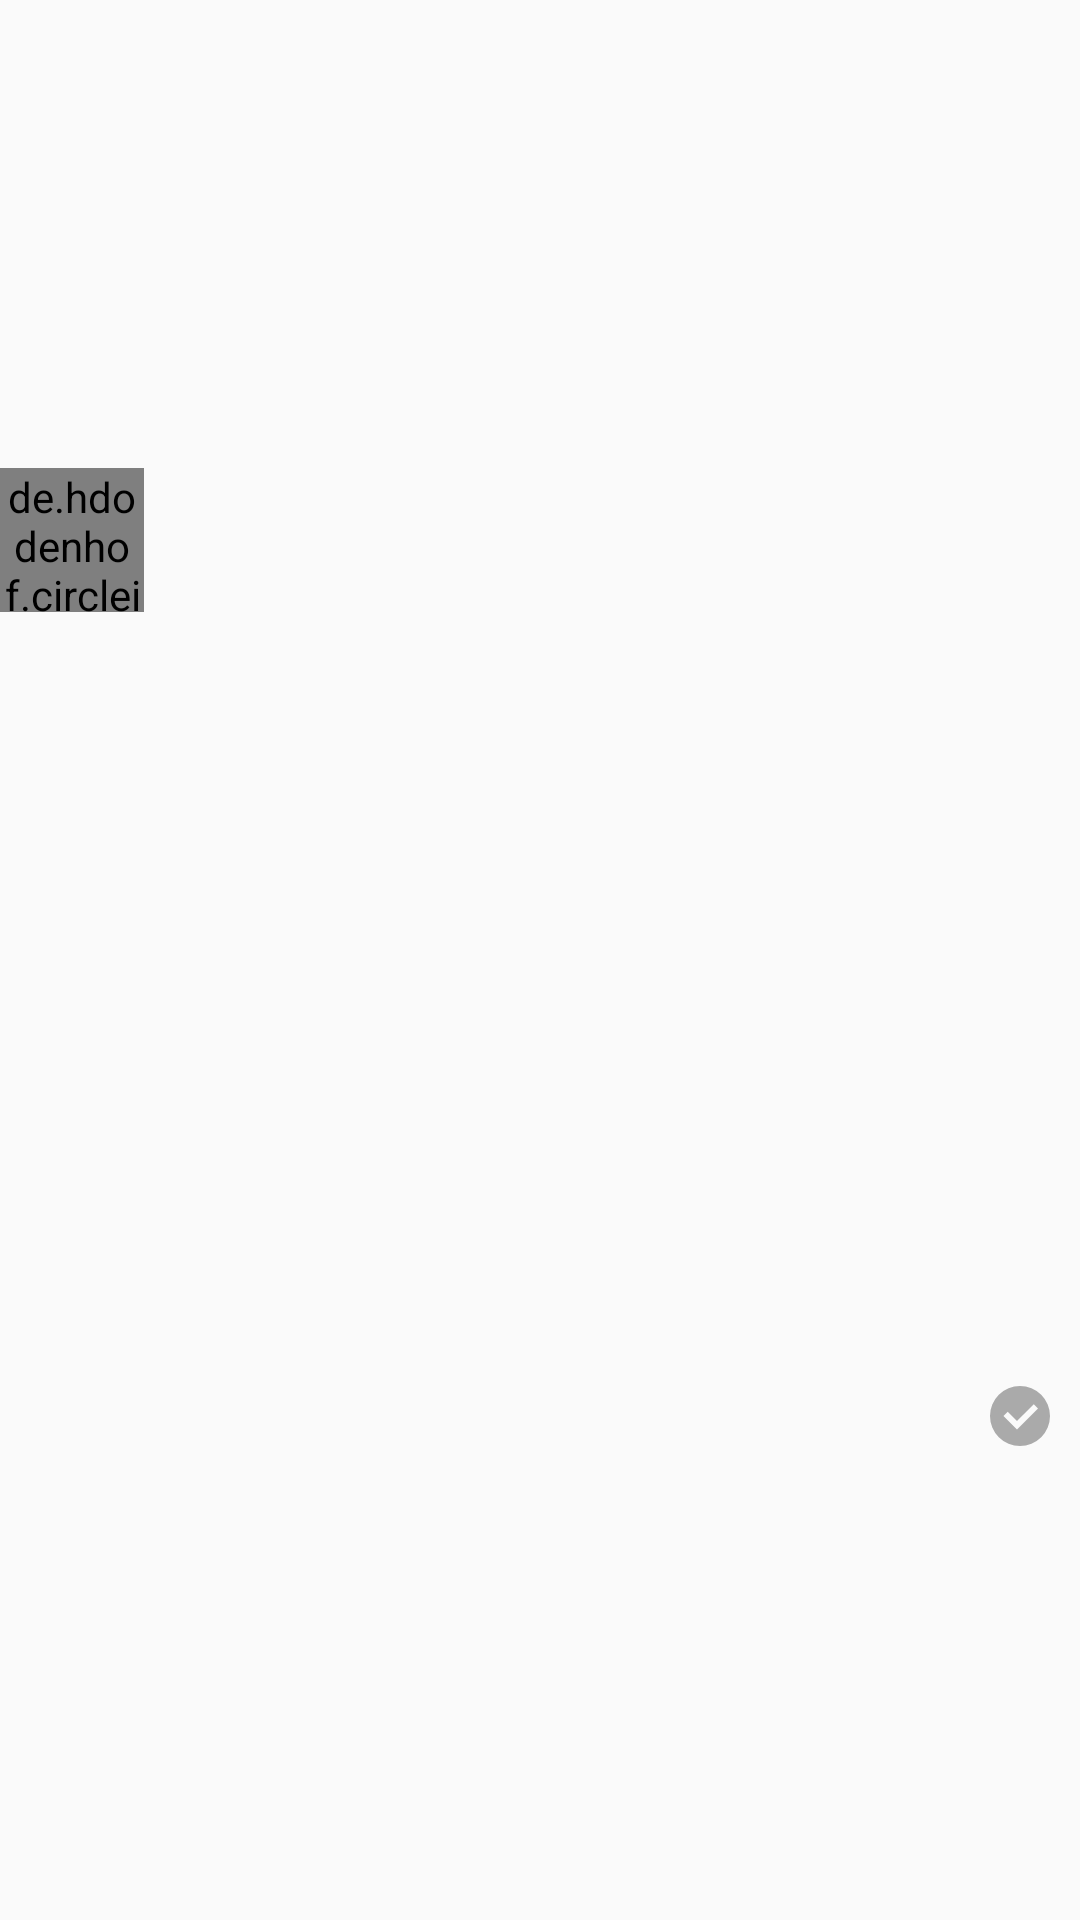

Write the Android layout XML for this screen, with the resource values it uses.
<!-- AndroidManifest.xml: application theme AppTheme -->
<!-- res/layout/view_game_starting_player.xml -->
<?xml version="1.0" encoding="utf-8"?>
<RelativeLayout xmlns:android="http://schemas.android.com/apk/res/android"
    xmlns:tools="http://schemas.android.com/tools"
    android:layout_width="match_parent"
    android:layout_height="wrap_content"
    android:gravity="center_vertical"
    android:orientation="horizontal"
    android:paddingBottom="4dp"
    android:paddingTop="4dp">

    <de.hdodenhof.circleimageview.CircleImageView
        android:id="@+id/player_avatar"
        android:layout_width="48dp"
        android:layout_height="48dp"
        android:layout_marginEnd="8dp"
        tools:src="@drawable/avatar_goku" />

    <TextView
        android:id="@+id/player_name"
        android:layout_width="wrap_content"
        android:layout_height="wrap_content"
        android:layout_centerVertical="true"
        android:layout_toEndOf="@+id/player_avatar"
        android:layout_toRightOf="@+id/player_avatar"
        android:textColor="@android:color/black"
        android:textSize="18sp"
        tools:text="Goku" />

    <ImageView
        android:id="@+id/player_is_ready"
        android:layout_width="24dp"
        android:layout_height="24dp"
        android:layout_alignParentEnd="true"
        android:layout_centerVertical="true"
        android:layout_marginEnd="8dp"
        android:src="@drawable/unchecked"/>

</RelativeLayout>
<!-- resources referenced by this layout -->
<resources>
  <!-- drawable unchecked (drawable) -->
  <?xml version="1.0" encoding="utf-8"?>
  <vector xmlns:android="http://schemas.android.com/apk/res/android"
      android:width="24dp"
      android:height="24dp"
      android:tint="#aaa"
      android:viewportHeight="24"
      android:viewportWidth="24">
      <path
          android:fillColor="#aaa"
          android:pathData="M12,2A10,10 0 0,1 22,12A10,10 0 0,1 12,22A10,10 0 0,1 2,12A10,10 0 0,1 12,2M11,16.5L18,9.5L16.59,8.09L11,13.67L7.91,10.59L6.5,12L11,16.5Z" />
  </vector>
  <style name="AppTheme" parent="Theme.AppCompat.Light.NoActionBar">
          <item name="colorPrimary">@color/colorPrimary</item>
          <item name="colorPrimaryDark">@color/colorPrimaryDark</item>
          <item name="colorAccent">@color/colorAccent</item>
          <item name="android:buttonStyle">@style/AppStyles.Button</item>
          <item name="android:textAppearanceButton">@style/AppStyles.TextAppearance.Button</item>
      </style>
  <color name="colorPrimary">@android:color/holo_orange_dark</color>
  <color name="colorPrimaryDark">@android:color/holo_orange_dark</color>
  <color name="colorAccent">@android:color/darker_gray</color>
  <style name="AppStyles.Button" parent="Widget.AppCompat.Button">
  
          <item name="android:background">@drawable/bg_button</item>
  
      </style>
  <style name="AppStyles.TextAppearance.Button" parent="TextAppearance.AppCompat.Button">
  
          <item name="android:textColor">#fdfdfd</item>
          <item name="android:textSize">18sp</item>
  
      </style>
  <!-- drawable bg_button_pressed (drawable) -->
  <?xml version="1.0" encoding="utf-8"?>
  <shape xmlns:android="http://schemas.android.com/apk/res/android"
      android:shape="rectangle">
  
      <padding
          android:bottom="@dimen/button_padding_y"
          android:left="@dimen/button_padding_x"
          android:right="@dimen/button_padding_x"
          android:top="@dimen/button_padding_y" />
  
      <solid android:color="#1a5e2a" />
  
      <stroke
          android:width="1dp"
          android:color="#40000000" />
  
      <corners android:radius="10dp" />
  
  </shape>
  <!-- drawable bg_button_activated (drawable) -->
  <?xml version="1.0" encoding="utf-8"?>
  <shape xmlns:android="http://schemas.android.com/apk/res/android"
      android:shape="rectangle">
  
      <padding
          android:bottom="@dimen/button_padding_y"
          android:left="@dimen/button_padding_x"
          android:right="@dimen/button_padding_x"
          android:top="@dimen/button_padding_y" />
  
      <solid android:color="#2ab24a" />
  
      <stroke
          android:width="1dp"
          android:color="#40000000" />
  
      <corners android:radius="10dp" />
  
  </shape>
  <!-- drawable bg_button_disabled (drawable) -->
  <?xml version="1.0" encoding="utf-8"?>
  <shape xmlns:android="http://schemas.android.com/apk/res/android"
      android:shape="rectangle">
  
      <padding
          android:bottom="@dimen/button_padding_y"
          android:left="@dimen/button_padding_x"
          android:right="@dimen/button_padding_x"
          android:top="@dimen/button_padding_y" />
  
      <gradient
          android:angle="90"
          android:endColor="#dbdbdb"
          android:startColor="#979997" />
  
      <stroke
          android:width="1dp"
          android:color="#40000000" />
  
      <corners android:radius="10dp" />
  
  </shape>
  <!-- drawable bg_button_default (drawable) -->
  <?xml version="1.0" encoding="utf-8"?>
  <shape xmlns:android="http://schemas.android.com/apk/res/android"
      android:shape="rectangle">
  
      <padding
          android:bottom="@dimen/button_padding_y"
          android:left="@dimen/button_padding_x"
          android:right="@dimen/button_padding_x"
          android:top="@dimen/button_padding_y" />
  
      <solid android:color="#7c6a22" />
  
      <stroke
          android:width="1dp"
          android:color="#40000000" />
  
      <corners android:radius="10dp" />
  
  </shape>
  <dimen name="button_padding_y">8dp</dimen>
  <dimen name="button_padding_x">48dp</dimen>
</resources>
